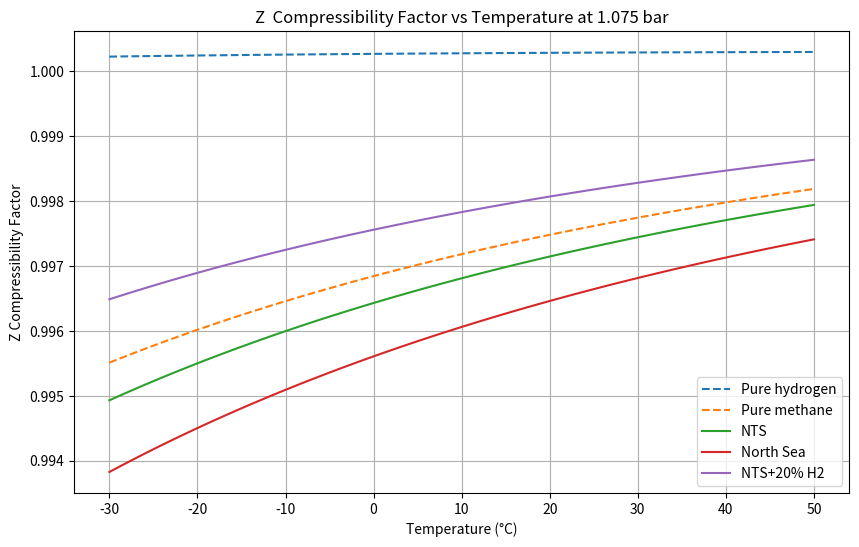
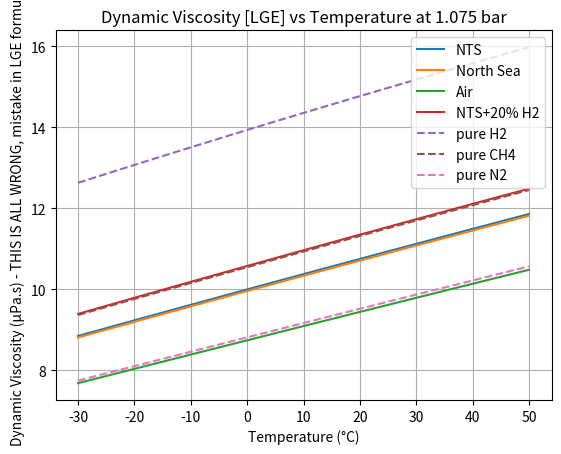
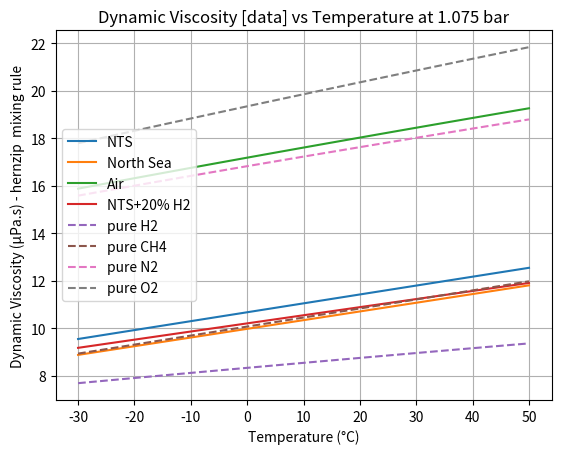
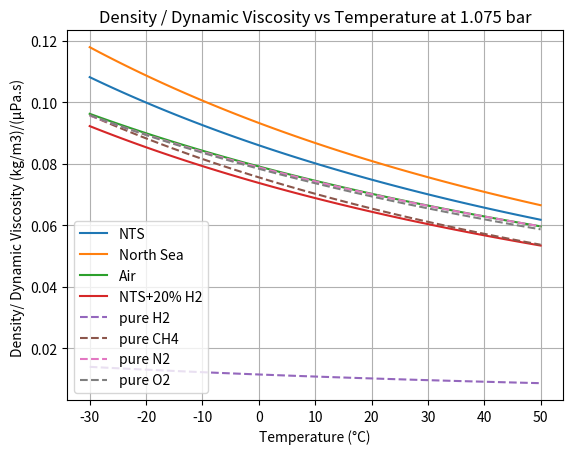
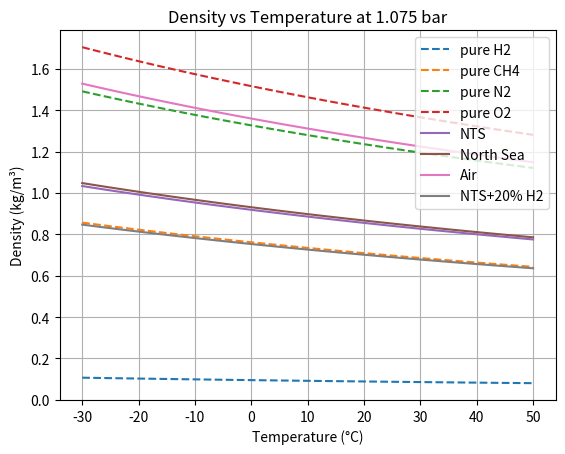
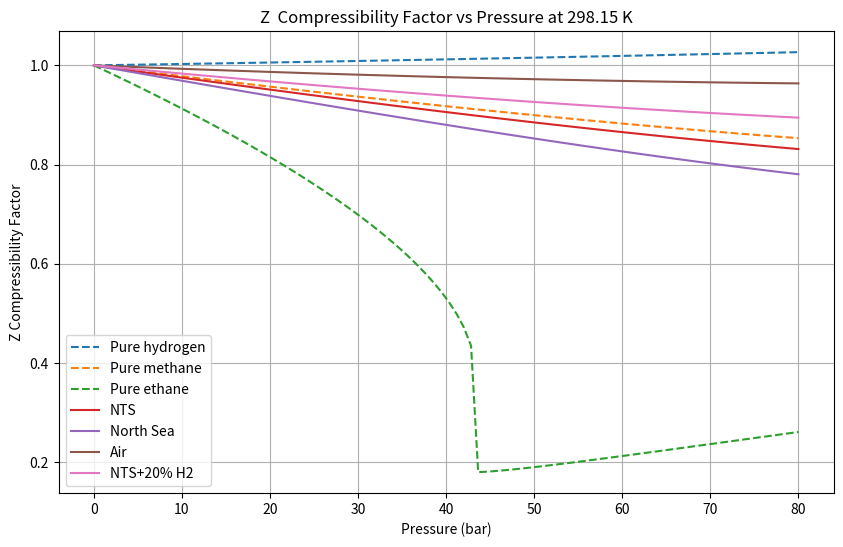

These charts were generated, in order, by the following Python code:
import numpy as np
import matplotlib.pyplot as plt
import pathlib as pl
import sys

"""For general information, commercial natural gas typically contains 85 to 90 percent methane, with the remainder mainly nitrogen and ethane, and has a calorific value of approximately 38 megajoules (MJ) per cubic metre

Wobbe Number (WN) (i) ≤51.41 MJ/m3, and  (ii)  ≥47.20 MJ/m3
https://www.nationalgas.com/data-and-operations/quality

UNITS: bar, K, litres
"""
# This algorithm does NOT deal with the temperature dependence of alpha properly. 
# The code should be rearranged to calculate alpha for each point ont he plot for each gas.

# Peng-Robinson Equation of State constants for Hydrogen and Methane
# Omega is the acentric factor is a measure of the non-sphericity of molecules; 
# a higher acentric factor indicates greater deviation from spherical shape
# PR constants data from ..aargh lost it.

R = 0.08314462  # l.bar/(mol.K)

# L M N for H2 from https://www.researchgate.net/figure/Coefficients-for-the-Twu-alpha-function_tbl3_306073867
# 'L': 0.7189,'M': 2.5411,'N': 10.2,
# for cryogenic vapour pressure. This FAILS for room temperature work, producing infinities. Use omega instead.

# Hc is heat of combusiton in kJ/mol
# HHV in mJ/M3
# Wb is Wobbe index: MJ/m3
# RD is relative density (air is  1)
# Vs is viscosity and temp. f measurement as tuple (microPa.s, K)
# All viscosities from marcia l. huber and allan h. harvey,
#https://tsapps.nist.gov/publication/get_pdf.cfm?pub_id=907539

# Viscosity temp ratameters calibrated by log-log fit to https://myengineeringtools.com/Data_Diagrams/Viscosity_Gas.html
# using aux. program visc-temp.py in this repo.

gas_data = {
    'H2': {'Tc': 33.2, 'Pc': 13.0, 'omega': -0.22, 'Mw':2.015, 'Vs': (8.9,300, 0.692)},
    'CH4': {'Tc': 190.56, 'Pc': 45.99, 'omega': 0.01142, 'Mw': 16.0428, 'Vs': (11.1,300, 1.03)},
    'C2H6': {'Tc': 305.32, 'Pc': 48.72, 'omega': 0.099, 'Mw': 30.07, 'Vs': (9.4,300, 0.87)}, # 
    'C3H8': {'Tc': 369.15, 'Pc': 42.48, 'omega': 0.1521, 'Mw': 44.096, 'Vs': (8.2,300, 0.93)}, # https://www.engineeringtoolbox.com/propane-d_1423.html
    'nC4': {'Tc': 425, 'Pc': 38,  'omega': 0.20081, 'Mw': 58.1222, 'Vs': (7.5,300, 0.950), 'Hc':2-877.5}, # omega http://www.coolprop.org/fluid_properties/fluids/n-Butane.html https://www.engineeringtoolbox.com/butane-d_1415.html 
    'iC4': {'Tc': 407.7, 'Pc': 36.5, 'omega': 0.1835318, 'Mw': 58.1222, 'Vs': (7.5,300, 0.942)}, # omega  http://www.coolprop.org/fluid_properties/fluids/IsoButane.html https://webbook.nist.gov/cgi/cbook.cgi?ID=C75285&Mask=1F https://webbook.nist.gov/cgi/cbook.cgi?Name=butane&Units=SI Viscocity assumed same as nC4
    'nC5': {'Tc': 469.8, 'Pc': 33.6, 'omega': 0.251032, 'Mw': 72.1488, 'Vs': (6.7,300, 1.0)}, # omega http://www.coolprop.org/fluid_properties/fluids/n-Pentane.html     
    'iC5': {'Tc': 461.0, 'Pc': 33.8, 'omega': 0.2274, 'Mw': 72.1488, 'Vs': (6.7,300, 0.94)}, # omega http://www.coolprop.org/fluid_properties/fluids/Isopentane.html  Viscocity assumed same as nC5    
    'C6':  {'Tc': 507.6, 'Pc': 30.2, 'omega': 0.1521, 'Mw': 86.1754, 'Vs': (8.6,400, 1.03)}, # omega is 0.2797 isohexane    
    'CO2': {'Tc': 304.2, 'Pc': 73.8, 'omega': 0.228, 'Mw': 44.01, 'Vs': (15.0,300, 0.872)}, # https://en.wikipedia.org/wiki/Acentric_factor
    'H2O': {'Tc': 647.1, 'Pc': 220.6, 'omega': 0.344292, "Mw": 18.015, 'Vs': (9.8,300, 1.081)}, # https://link.springer.com/article/10.1007/s10765-020-02643-6/tables/1
    'N2': {'Tc': 126.21, 'Pc': 33.958, 'omega': 0.0372, 'Mw':28.013, 'Vs': (17.9,300, 0.658)}, #  omega http://www.coolprop.org/fluid_properties/fluids/Nitrogen.html
    'He': {'Tc': 5.2, 'Pc': 2.274, 'omega': -0.3836, 'Mw': 4.0026, 'Vs': (19.9,300, 0.69)},  # omega http://www.coolprop.org/fluid_properties/fluids/Helium.html
    # https://eng.libretexts.org/Bookshelves/Chemical_Engineering/Distillation_Science_(Coleman)/03%3A_Critical_Properties_and_Acentric_Factor
    # N2 https://pubs.acs.org/doi/suppl/10.1021/acs.iecr.2c00363/suppl_file/ie2c00363_si_001.pdf
    # N2 omega is from https://en.wikipedia.org/wiki/Acentric_factor
    'Ar': {'Tc': 150.687, 'Pc': 48.630, 'omega': 0, 'Mw': 39.948, 'Vs': (22.7,300, 0.77)}, #https://en.wikipedia.org/wiki/Acentric_factor
    'O2': {'Tc': 154.581, 'Pc': 50.43, 'omega': 0.022, 'Mw': 31.9988, 'Vs': (20.7,300, 0.72)},# http://www.coolprop.org/fluid_properties/fluids/Oxygen.html
    }

# Natural gas compositions (mole fractions)
gas_mixtures = {
    #'GG': {'CH4': 0.827, 'C2H6': 0.03, 'C3H8': 0.003, 'CO2': 0, 'N2': 0.14}, # Groeningen gas

    #'Wobbe mix': {'CH4': 0.9,  'C3H8': 0.04,  'N2': 0.06}, # wobbe central, not a real natural gas  https://www.gasgovernance.co.uk/sites/default/files/ggf/Impact%20of%20Natural%20Gas%20Composition%20-%20Paper_0.pdf
    
    'NTS': {'CH4': 0.8, 'C2H6': 0.05, 'C3H8': 0.03, 'CO2': 0.02, 'N2': 0.10}, # ==mix6 from      https://backend.orbit.dtu.dk/ws/files/131796794/FPE_D_16_00902R1.pdf

    #'Algerian': {'CH4': 0.86486, 'C2H6': 0.08788, 'C3H8': 0.01179, 'iC4': 0.00085,  'nC4': 0.00107,
    #    'iC5': 0.00021, 'nC5': 0.00015,'C6': 0.00017,'CO2': 0.01894, 'N2': 0.01323, 'He': 0.00085}, # Algerian NG, Romeo 2022, C6+
         
    'North Sea': {'CH4': 0.836, 'C2H6': 0.0748, 'C3H8':0.0392, 'nC4':0.0081, 'iC4':0.0081, 
        'nC5':0.0015, 'iC5':0.0014, 'CO2':0.0114, 'N2':0.0195}, # North Sea gas https://www.ncbi.nlm.nih.gov/pmc/articles/PMC7347886/
        
    # 'ethane': {'C2H6': 1.0}, # ethane, but using the mixing rules: software test check
    # 'propane': {'C3H8': 1.0}, # ethane, but using the mixing rules: software test check
    #'Air': {'N2': 0.78084, 'O2': 0.209476,  'CO2': 0.0004,  'Ar': 0.00934,  'He': 5.24e-06, 'H2O': 0.025}, 
    'Air':  {'N2': 0.76175, 'O2': 0.204355, 'CO2': 0.00039, 'Ar': 0.009112, 'He': 5.11e-06, 'H2O': 0.024389}, # https://www.thoughtco.com/chemical-composition-of-air-604288
    # But ALSO adding 2.5% moisture to the air and normalising
}


gas_mixture_properties = {
    'Algerian': {'Wb': 49.992, 'HHV': 39.841, 'RD': 0.6351} #Algerian NG, Romeo 2022, C6+
}

# 20% H2, remainder N.Sea gas
fifth = {}
fifth['H2'] = 0.2
nsea = gas_mixtures['NTS']
for g in nsea:
    fifth[g] = nsea[g]*0.8
gas_mixtures['NTS+20% H2'] = fifth
    
# Binary interaction parameters for hydrocarbons for Peng-Robinson
# based on the Chueh-Prausnitz correlation
# from https://wiki.whitson.com/eos/cubic_eos/
# also from Privat & Jaubert, 2023 (quoting a 1987 paper)

# BUT we should be calculating these from other thermodynamic data really...?
k_ij = {
    'CH4': {'C2H6': 0.0021, 'C3H8': 0.007, 'iC4': 0.013, 'nC4': 0.012, 'iC5': 0.018, 'nC5': 0.018, 'C6': 0.021, 'CO2': 0},
    'C2H6': {'C3H8': 0.001, 'iC4': 0.005, 'nC4': 0.004, 'iC5': 0.008, 'nC5': 0.008, 'C6': 0.010},
    'C3H8': {'iC4': 0.001, 'nC4': 0.001, 'iC5': 0.003, 'nC5': 0.003, 'C6': 0.004},
    'iC4': {'nC4': 0.0, 'iC5': 0.0, 'nC5': 0.0, 'C6': 0.001},
    'nC4': {'iC5': 0.001, 'nC5': 0.001, 'C6': 0.001},
    'iC5': {'C6': 0.0}, # placeholder
    'nC5': {'C6': 0.0}, # placeholder    
    'C6': {'C6': 0.0}, # placeholder
    'CO2': {'C6': 0.0}, # placeholder
    'H2O': {'C6': 0.0}, # placeholder
    'N2': {'C6': 0.0}, # placeholder
    'He': {'C6': 0.0}, # placeholder
    'H2': {'C6': 0.0}, # placeholder
    'O2': {'C6': 0.0}, # placeholder
    'Ar': {'C6': 0.0}, # placeholder
}

def check_composition(mix, composition):
    """Checks that the mole fractions add up to 100%"""
    eps = 0.00001
    warn = 0.02 # 2 %
    
    x = 0
    norm = 1
    for gas, xi in composition.items():
       x += xi
    norm = x

    if abs(x - 1.0) > eps:
        if abs(x - 1.0) < warn:
            print(f"--------- Warning gas mixture '{mix}', {100*(1-warn)}% > {100*x:.2f} > {100*(1+warn)}%. Normalizing.")
        else:
            print(f"######### BAD gas mixture '{mix}', molar fractions add up to {x} !!!")
            #for g, m in gas_mixtures[mix].items:
            print(f"{mix} {gas_mixtures[mix]}") 
            for g in gas_mixtures[mix]:
                gas_mixtures[mix][g] = float(f"{gas_mixtures[mix][g]/norm:.6f}")
            print(f"{mix} {gas_mixtures[mix]}") 
    # Normalise all the mixtures, even if they are close to 100%
    for gas, xi in composition.items(): 
        x = xi/norm
        gas_mixtures[mix][gas] = x
           
def density_actual(gas, T, P):
    """Calculate density for a pure gas at temperature T and pressure = P
    """
    rho = P * gas_data[gas]['Mw'] / (peng_robinson(T, P, gas) * R * T)
    return rho
    
def viscosity_actual(gas, T, P):
    """Calculate viscosity for a pure gas at temperature T and pressure = P
    """
    if len(gas_data[gas]['Vs']) == 3:
        vs0, t, power  = gas_data[gas]['Vs'] # at T=t  
    else:
        vs0, t  = gas_data[gas]['Vs'] # at T=t 
        power = 0.5

    vs = pow(T/t, power) * vs0 # at 1 atm

    return vs

def viscosity_values(mix, T, P):

    values = {}
    composition = gas_mixtures[mix]
    for gas, x in composition.items():
        # this is where we call the function to calculate the viscosity
        vs = viscosity_actual(gas, T, P) 
        values[gas] = vs
    return values
       
def do_mm_rules(mix):
    """Calculate the mean molecular mass of the gas mixture"""
    mm_mix = 0
    composition = gas_mixtures[mix]
    for gas, x in composition.items():
        # Linear mixing rule for volume factor
        mm_mix += x * gas_data[gas]['Mw']
    
    return mm_mix

def linear_mix_rule(mix, values):
    """Calculate the mean value of a property for a mixture
    
    values: dict {gas1: v1, gas2: v2, gas3: v3 etc}
                 where gas1 is one of the component gases in the mix, and v1 is value for that gas
    """
    value_mix = 0
    composition = gas_mixtures[mix]
    for gas, x in composition.items():
        # Linear mixing rule for volume factor
        value_mix += x * values[gas]
    
    return value_mix

def explog_mix_rule(mix, values):
    """Calculate the mean value of a property for a mixture
    
    values: dict {gas1: v1, gas2: v2, gas3: v3 etc}
                 where gas1 is one of the component gases in the mix, and v1 is value for that gas
                 
    This exp(log()) mixing rue was used by Xiong 2023 for the Peng-Robinson FT case. eqn.(6).
    """
    ln_mix = 0
    composition = gas_mixtures[mix]
    for gas, x in composition.items():
        # exp(ln()) mixing rule for volume factor
        ln_mix += x * np.log(values[gas]) # natural log
    
    return np.exp(ln_mix)


def hernzip_mix_rule(mix, values):
    """Calculate the mean value of a property for a mixture
    using the Herning & Zipper mixing rule
    
    values: dict {gas1: v1, gas2: v2, gas3: v3 etc}
                 where gas1 is one of the component gases in the mix, and v1 is value for that gas
    """
    composition = gas_mixtures[mix]
    # sum_of_sqrt(Mw)
    x = 0
    sqrt_Mw = 0
    for gas, x in composition.items():
        sqrt_Mw += x * np.sqrt(gas_data[gas]['Mw'])
 
    value_mix = 0
    composition = gas_mixtures[mix]
    for gas, x in composition.items():
        value_mix += x * values[gas] * np.sqrt(gas_data[gas]['Mw']) / sqrt_Mw
    
    return value_mix

        
def do_notwilke_rules(mix):
    """Calculate the mean viscosity of the gas mixture"""
    vs_mix = 0
    composition = gas_mixtures[mix]
    for gas, x in composition.items():
        # Linear mixing rule for volume factor
        vs, _ = gas_data[gas]['Vs'] # ignore T, so value for hexane will be bad
        vs_mix += x * vs
    
    return vs_mix

def z_mixture_rules(mix, T):
    """
    Calculate the Peng-Robinson constants for a mixture of hydrocarbon gases.
    
    This uses the (modified) Van der Waals mixing rules and assumes that the
    binary interaction parameters are non-zero between all pairs of components
    that we have data for.
    
    Zc is the compressibility factor at the critical point    
    """
    
    # Initialize variables for mixture properties
    a_mix = 0
    b_mix = 0
    Zc_mix = 0
    
    composition = gas_mixtures[mix]
    # Calculate the critical volume and critical compressibility for the mixture
    # Vc_mix = 0
    # for gas, xi in composition.items(): 
        # Tc = gas_data[gas]['Tc']
        # Pc = gas_data[gas]['Pc']
        # Vc_mix += xi * (0.07780 * Tc / Pc)
   
    # Calculate the mixture critical temperature and pressure using mixing rules
    for gas1, x1 in composition.items():
        Tc1 = gas_data[gas1]['Tc']
        Pc1 = gas_data[gas1]['Pc']
         
        a1, b1 = a_and_b(gas1, T) 
        
        # Linear mixing rule for volume factor
        b_mix += x1 * b1
           
        # Van der Waals mixing rules for 'a' factor
        for gas2, x2 in composition.items(): # pairwise, but also with itself.
            Tc2 = gas_data[gas2]['Tc']
            Pc2 = gas_data[gas2]['Pc']
            #omega2 = gas_data[gas2]['omega']
            a2, b2 = a_and_b(gas2, T) 
            
            # Use mixing rules for critical properties
            k = 0
            if gas2 in k_ij[gas1]:
                k = k_ij[gas1][gas2]
            if gas1 in k_ij[gas2]:
                k = k_ij[gas2][gas1]
                
            # while b just depends on the mixture, a is temperature dependent. 
            # we fudge it with a fixed temp. a for the moment..
            
            a_mix += x1 * x2 * (1 - k) * (a1 * a2)**0.5  
            
       # Return the mixture's parameters for the P-R law
    return { mix: 
        {
            'a_mix': a_mix,
            'b_mix': b_mix,
         }
    }

"""This function uses simple mixing rules to calculate the mixture’s critical properties. The kij parameter, which accounts for the interaction between different gases, is assumed to be 0 for simplicity. In practice, kij may need to be adjusted based on experimental data or literature values for more accurate results.

Please note that this is a simplified approach and may not be accurate for all gas mixtures. For precise calculations, especially for complex mixtures or those under extreme conditions, it’s recommended to use specialized software or databases that provide more sophisticated mixing rules and interaction parameters. """


def get_LMN(omega):
    """Twu (1991) suggested a replacement for the alpha function, which instead of depending
        only on T & omega, depends on T, L, M, N (new material constants)
        https://www.ncbi.nlm.nih.gov/pmc/articles/PMC8851615/pdf/ao1c06519.pdf
    """
    # These equations are from Privat & Jaubert (2023)
    # https://www.sciencedirect.com/science/article/pii/S0378381222003168
    L = 0.0544 + 0.7536 * omega + 0.0297 * omega**2
    M = 0.8678 - 0.1785 * omega + 0.1401 * omega**2
    N = 2
    
    return L, M, N

def a_and_b(gas, T):
    """Calculate the a and b intermediate parameters in the Peng-Robinson forumula 
    a : attraction parameter
    b : repulsion parameter
    
    Assume  temperature of 25 C if temp not given
    """
    # Reduced temperature and pressure
    Tc = gas_data[gas]['Tc']
    Pc = gas_data[gas]['Pc']

    Tr = T / Tc
    omega = gas_data[gas]['omega']
    
    
    # We do not use the L,M,N formulation as we have omega for
    # all our gases, and H2 just doesn't work with L,M,N at the pressures we use.
    if False:
        if 'L' in gas_data[gas]:
            L = gas_data[gas]['L']
            M = gas_data[gas]['M']
            N = gas_data[gas]['N']
        else:
            L, M, N = get_LMN(gas_data[gas]['omega'])            
        
        alpha1 = Tr ** (N*(M-1)) * np.exp(L*(1 - Tr**(M*N)))
    
    # updated wrt many compoudns, Pina-Martinez 2019:
    kappa = 0.3919 + 1.4996 * omega - 0.2721 * omega**2 + 0.1063 * omega**3
    
    
    # https://www.sciencedirect.com/science/article/abs/pii/S0378381218305041
    # 1978 Robinson and Peng
    if omega < 0.491: # omega for nC10, https://www.sciencedirect.com/science/article/abs/pii/S0378381205003493
        kappa = 0.37464 + 1.54226 * omega - 0.26992 * omega**2
    else:
        kappa = 0.379642 + 1.48503 * omega - 0.164423 * omega**2 + 0.16666 * omega**3
        
    # Alpha function
    alpha = (1 + kappa * (1 - np.sqrt(Tr)))**2

    # Coefficients for the cubic equation of state
    a = 0.45724 * (R * Tc)**2 / Pc * alpha
    b = 0.07780 * R * Tc / Pc

    return a, b

def solve_for_Z(T, P, a, b):
   
    # Solve cubic equation for Z the compressibility
    A = a * P / (R * T)**2 # should have alpha in here? No..
    B = b * P / (R * T)
    
    c3 = 1
    c2 = -1 +B
    c1 = A - 3 * B**2 - 2 * B
    c0 = -A * B + B**2 + B**3

    # Solve the cubic equation for Z
    roots = np.roots([c3, c2, c1, c0])
 
    # Filter out complex roots and select the appropriate real root
    real_roots = roots[np.isreal(roots)].real
    Z = np.max(real_roots)  # Assuming vapor phase 
    
    return Z

    
# Peng-Robinson Equation of State
def peng_robinson(T, P, gas):
    if gas not in gas_mixtures:    
        a, b = a_and_b(gas, T)
    else:
        constants = z_mixture_rules(gas, T)
        a = constants[gas]['a_mix']
        b = constants[gas]['b_mix'] 
        
    Z = solve_for_Z(T, P, a, b)
    return Z

def viscosity_LGE(Mw, T_k, rho):
    """The  Lee, Gonzalez, and Eakin method, originally expressed in 'oilfield units'
    of degrees Rankine and density in g/cc, with a result in centiPoise
    doi.org/10.2118/1340-PA 1966
    Updated to SI: PetroWiki. (2023). 
    https://petrowiki.spe.org/Natural_gas_properties. 
    """

    T = T_k * 9/5 # convert Kelvins to Rankine
   
    # Constants for the Lee, Gonzalez, and Eakin #1
    k = (7.77 + 0.0063 * Mw) * T**1.5 / (122.4 + 12.9 * Mw + T)
    x = 2.57 + 1914.5 / T + 0.0095 * Mw # * np.exp(-0.025 * MWg) hallucination!
    y = 1.11 - 0.04 * x

    # Constants for the Lee, Gonzalez, and Eakin #2
    k = (9.4 + 0.02 * Mw) * T**1.5 / (209 + 19 * Mw + T)
    x = 3.5 + 986 / T + 0.01 * Mw
    y = 2.4 - 0.2 * x

    mu = 0.1 * k * np.exp(x * (rho / 1000)**y) #microPa.s

    return mu 
    
# ---------- main program starts here ------------- #

program = sys.argv[0]
stem = str(pl.Path(program).with_suffix(""))
fn={}
for s in ["z", "rho", "mu"]:
    f = stem  + "_" + s
    fn[s] = pl.Path(f).with_suffix(".png") 

for mix in gas_mixtures:
    composition = gas_mixtures[mix]
    check_composition(mix, composition)

# # test the P-R parameter mixtures rules
# for mix in gas_mixtures:
    # mixture_constants = z_mixture_rules(mix, 298.15)
    # #print(mixture_constants, " at T=298.15")

# Plot the compressibility  - - - - - - - - - - -

pressure = 1.075

# Calculate Z0 for each gas
Z0 = {}
for gas in gas_data:
    Z0[gas] = peng_robinson(273.15+25, pressure, gas)

# Plot Z compressibility factor for pure hydrogen and natural gases
temperatures = np.linspace(243.15, 323.15, 100)  
  # bar

plt.figure(figsize=(10, 6))

# Plot for pure hydrogen
Z_H2 = [peng_robinson(T, pressure, 'H2') for T in temperatures]
plt.plot(temperatures - 273.15, Z_H2, label='Pure hydrogen', linestyle='dashed')

    
# Plot for pure methane
Z_CH4 = [peng_robinson(T, pressure, 'CH4') for T in temperatures]
plt.plot(temperatures - 273.15, Z_CH4, label='Pure methane', linestyle='dashed')


# Plot for natural gas compositions. Now using correct temperature dependence of 'a'
rho_ng = {}
μ_ng = {}

for mix in gas_mixtures:
    mm = do_mm_rules(mix) # mean molar mass
    rho_ng[mix] = []
    μ_ng[mix] = []

    Z_ng = []
    for T in temperatures:
        # for Z, the averaging across the mixture (a, b) is done before the calc. of Z
        constants = z_mixture_rules(mix, T)
        a = constants[mix]['a_mix']
        b = constants[mix]['b_mix']
        Z_mix = solve_for_Z(T, pressure, a, b)
        Z_ng.append(Z_mix)
        
        # For density, the averaging across the mixture (Mw) is done before the calc. of rho
        rho_mix = pressure * mm / (Z_mix * R * T)
        rho_ng[mix].append(rho_mix)

        # for LGE viscosity, the averaging across the mixture (Mw) is done before the calc. of rho
        μ_mix = viscosity_LGE(mm, T, rho_mix)
        μ_ng[mix].append(μ_mix)

    if mix == "Air":
        continue 
    plt.plot(temperatures - 273.15, Z_ng, label=mix)

plt.title(f'Z  Compressibility Factor vs Temperature at {pressure} bar')
plt.xlabel('Temperature (°C)')
plt.ylabel('Z Compressibility Factor')
plt.legend()
plt.grid(True)

plt.savefig(fn["z"])
plt.close()

# Viscosity plot  LGE - - - - - - - - - - -

# Vicosity for gas mixtures LGE
# μ_ng[mix] was calculated earlier, but not plotted earlier
for mix in gas_mixtures:
   plt.plot(temperatures - 273.15, μ_ng[mix], label=mix)

# Viscosity plots for pure gases
μ_pg = {}
for g in ["H2", "CH4", "N2"]:
    μ_pg[g] = []
    mm_g = gas_data[g]['Mw']
    for T in temperatures:
        rho_g= pressure * mm / (peng_robinson(T, pressure, g) * R * T)
        μ = viscosity_LGE(mm_g, T, rho_g)
        μ_pg[g].append(μ)
    plt.plot(temperatures - 273.15, μ_pg[g], label= "pure " + g, linestyle='dashed')


plt.title(f'Dynamic Viscosity [LGE] vs Temperature at {pressure} bar')
plt.xlabel('Temperature (°C)')
plt.ylabel('Dynamic Viscosity (μPa.s) - THIS IS ALL WRONG, mistake in LGE formula')
plt.legend()
plt.grid(True)

plt.savefig("peng_mu_LGE.png")
plt.close()

# Viscosity plot  EXPTL values at 298K - - - - - - - - - - -

P = pressure
μ_g = {}
for mix in gas_mixtures:
    μ_g[mix] = []
    for T in temperatures:
        values = viscosity_values(mix, T, P)
        μ = linear_mix_rule(mix, values)
        # μ = hernzip_mix_rule(mix, values) # Makes no visible difference wrt to linear!
        #μ = explog_mix_rule(mix, values) # very slight change by eye
        μ_g[mix].append(μ)
    plt.plot(temperatures - 273.15, μ_g[mix], label= mix)
  

# Viscosity plots for pure gases
P = pressure
μ_pg = {}
for g in ["H2", "CH4", "N2", "O2"]:
    μ_pg[g] = []
    #vs, t = gas_data[g]['Vs']
    for T in temperatures:
        μ = viscosity_actual(g, T, P)
        μ_pg[g].append(μ)
    plt.plot(temperatures - 273.15, μ_pg[g], label= "pure " + g, linestyle='dashed')


plt.title(f'Dynamic Viscosity [data] vs Temperature at {pressure} bar')
plt.xlabel('Temperature (°C)')
plt.ylabel('Dynamic Viscosity (μPa.s) - hernzip  mixing rule')
plt.legend()
plt.grid(True)

plt.savefig(fn["mu"])
plt.close()

# rho/Viscosity plot Kinematic EXPTL values at 298K - - - - - - - - - - -

P = pressure
re_g = {}
for mix in gas_mixtures:
    re_g[mix] = []
    for i in range(len(μ_g[mix])):
        re_g[mix].append( rho_ng[mix][i] / μ_g[mix][i])
    plt.plot(temperatures - 273.15, re_g[mix], label= mix)
  

# Viscosity plots for pure gases 
P = pressure
re_pg = {}
for g in ["H2", "CH4", "N2", "O2"]: 
    re_pg[g] = []
    for T in temperatures:
        re = density_actual(g, T, P) / viscosity_actual(g, T, P)
        re_pg[g].append(re)
    plt.plot(temperatures - 273.15, re_pg[g], label= "pure " + g, linestyle='dashed')


plt.title(f'Density / Dynamic Viscosity vs Temperature at {pressure} bar')
plt.xlabel('Temperature (°C)')
plt.ylabel('Density/ Dynamic Viscosity (kg/m3)/(μPa.s) ')
plt.legend()
plt.grid(True)

plt.savefig("peng_re.png")
plt.close()

# Density plot  - - - - - - - - - - -

# pure gases
for g in ["H2", "CH4", "N2", "O2"]: 
    rho_pg = [pressure * gas_data[g]['Mw'] / (peng_robinson(T, pressure, g) * R * T)  for T in temperatures]
    plt.plot(temperatures - 273.15, rho_pg, label = "pure " + g, linestyle='dashed')

# Density plots for gas mixtures
for mix in gas_mixtures:
    plt.plot(temperatures - 273.15, rho_ng[mix], label=mix)

plt.title(f'Density vs Temperature at {pressure} bar')
plt.xlabel('Temperature (°C)')
plt.ylabel('Density (kg/m³)')
plt.legend()
plt.grid(True)

plt.savefig(fn["rho"])
plt.close()

# Plot the compressibility  as a function of Pressure - - - - - - - - - - -
T = 273.15+25

    
# Plot Z compressibility factor for pure hydrogen and natural gases
pressures = np.linspace(0, 80, 100)  # bar

plt.figure(figsize=(10, 6))

# Plot for pure hydrogen
Z_H2 = [peng_robinson(T, p, 'H2') for p in pressures]
plt.plot(pressures, Z_H2, label='Pure hydrogen', linestyle='dashed')

    
# Plot for pure methane
Z_CH4 = [peng_robinson(T, p, 'CH4') for  p in pressures]
plt.plot(pressures, Z_CH4, label='Pure methane', linestyle='dashed')

# Plot for pure ethane
Z_C2H6 = [peng_robinson(T, p, 'C2H6') for  p in pressures]
plt.plot(pressures, Z_C2H6, label='Pure ethane', linestyle='dashed')

# Plot for natural gas compositions. Now using correct temperature dependence of 'a'
rho_ng = {}
μ_ng = {}

for mix in gas_mixtures:
    mm = do_mm_rules(mix) # mean molar mass
    rho_ng[mix] = []
    μ_ng[mix] = []

    Z_ng = []
    for p in pressures:
        # for Z, the averaging across the mixture (a, b) is done before the calc. of Z
        constants = z_mixture_rules(mix, T)
        a = constants[mix]['a_mix']
        b = constants[mix]['b_mix']
        Z_mix = solve_for_Z(T, p, a, b)
        Z_ng.append(Z_mix)
        
        # For density, the averaging across the mixture (Mw) is done before the calc. of rho
        rho_mix = p * mm / (Z_mix * R * T)
        rho_ng[mix].append(rho_mix)

    # if mix == "Air":
        # continue 
    plt.plot(pressures , Z_ng, label=mix)

plt.title(f'Z  Compressibility Factor vs Pressure at {T} K')
plt.xlabel('Pressure (bar)')
plt.ylabel('Z Compressibility Factor')
plt.legend()
plt.grid(True)

plt.savefig("peng_z_p.png")
plt.close()
